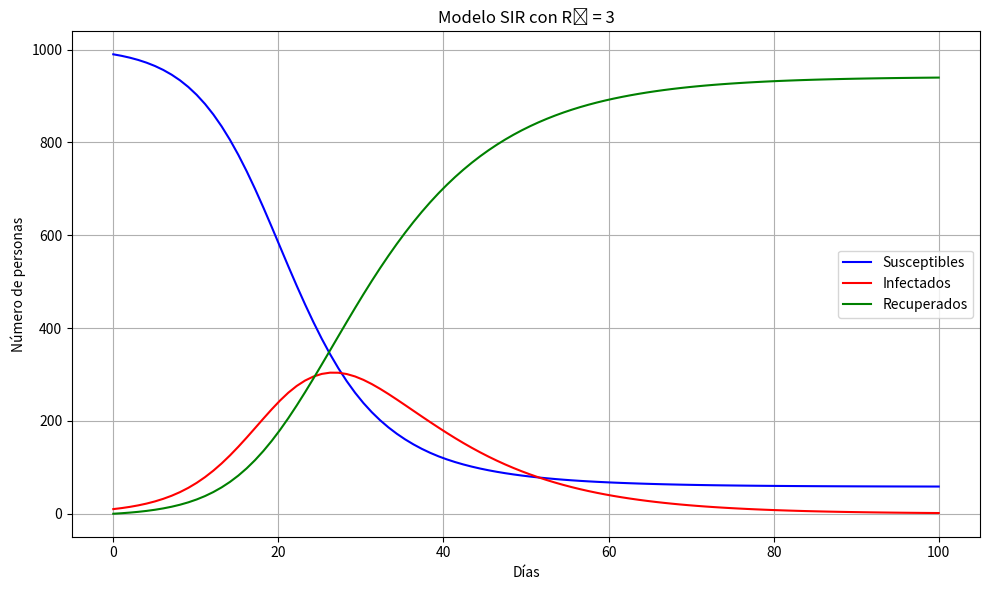

The script that saved this image:
import numpy as np
import matplotlib.pyplot as plt
from scipy.integrate import solve_ivp

# Parámetros del modelo
N = 1000           # Población total
I0 = 10             # Infectados iniciales
R0 = 0             # Recuperados iniciales
S0 = N - I0 - R0   # Susceptibles iniciales

beta = 0.3         # Tasa de contagio
gamma = 0.1        # Tasa de recuperación
R_0 = 3 # Confirmamos que R₀ = 3

# Tiempo (en días)
t = np.linspace(0, 100, 100)

# Ecuaciones diferenciales del modelo SIR
def deriv(t, y, N, beta, gamma):
    S, I, R = y
    dSdt = -beta * S * I / N
    dIdt = beta * S * I / N - gamma * I
    dRdt = gamma * I
    return dSdt, dIdt, dRdt

# Condiciones iniciales
y0 = S0, I0, R0

# Resolver el sistema
sol = solve_ivp(
    fun=lambda t, y: deriv(t, y, N, beta, gamma),
    t_span=(0, 100),
    y0=y0,
    t_eval=t
)

# Extraer resultados
t = sol.t
S, I, R = sol.y

# Graficar resultados
plt.figure(figsize=(10,6))
plt.plot(t, S, 'b', label='Susceptibles')
plt.plot(t, I, 'r', label='Infectados')
plt.plot(t, R, 'g', label='Recuperados')
plt.xlabel('Días')
plt.ylabel('Número de personas')
plt.title(f'Modelo SIR con R₀ = {R_0}')
plt.legend()
plt.grid(True)
plt.tight_layout()
plt.show()
